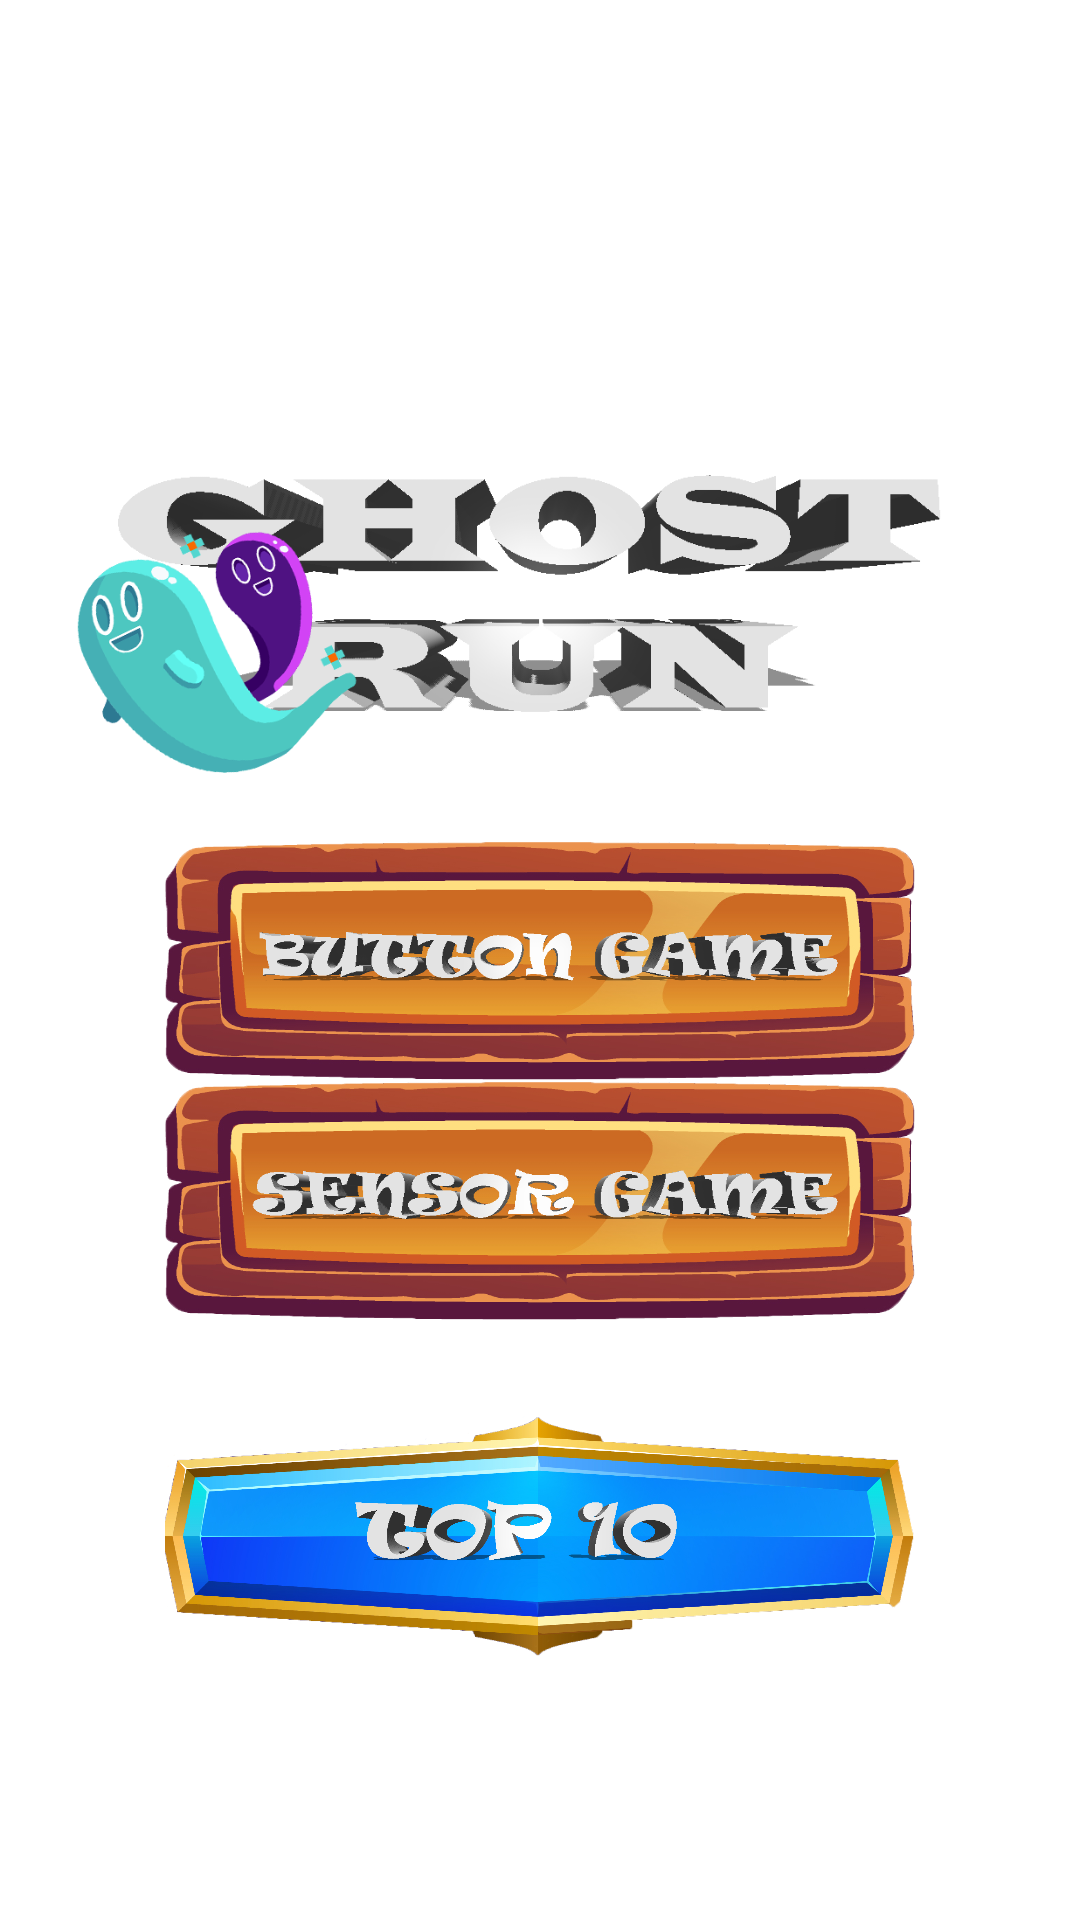

This screen was rendered from an Android layout file. Write that file and the resources it references.
<!-- AndroidManifest.xml: application theme Theme.AndroidGame_DogVSGhost -->
<!-- res/layout/activity_main.xml -->
<?xml version="1.0" encoding="utf-8"?>
<androidx.constraintlayout.widget.ConstraintLayout xmlns:android="http://schemas.android.com/apk/res/android"
    xmlns:app="http://schemas.android.com/apk/res-auto"
    xmlns:tools="http://schemas.android.com/tools"
    android:layout_width="match_parent"
    android:layout_height="match_parent"
    tools:context=".activites.Activity_Main">

    <RelativeLayout
        android:layout_width="match_parent"
        android:layout_height="match_parent"
        android:gravity="center">

        <ImageView
            android:id="@+id/main_IMG_back"
            android:layout_width="match_parent"
            android:layout_height="match_parent"
            android:scaleType="centerCrop">

        </ImageView>

        <ImageView
            android:layout_width="wrap_content"
            android:layout_height="wrap_content"
            android:src="@drawable/title_main2">

        </ImageView>
        <ImageButton
            android:id="@+id/main_BTN_regularGame"
            android:background="@null"
            android:layout_width="250dp"
            android:layout_height="80dp"
            android:layout_centerInParent="true"
            android:scaleType="fitXY"
            android:src="@drawable/button_btngame"
            android:text="Regular Game">

        </ImageButton>
        <ImageButton
            android:id="@+id/main_BTN_sensorGame"
            android:background="@null"
            android:layout_width="250dp"
            android:layout_height="80dp"
            android:scaleType="fitXY"
            android:layout_centerInParent="true"
            android:src="@drawable/button_sensorgame"
            android:layout_below="@+id/main_BTN_regularGame"
            android:text="Sensor Game">
        </ImageButton>
        <ImageButton
            android:id="@+id/main_BTN_topTen"
            android:background="@null"
            android:layout_width="250dp"
            android:layout_height="80dp"
            android:scaleType="fitXY"
            android:layout_centerInParent="true"
            android:layout_marginTop="32dp"
            android:src="@drawable/top10"
            android:layout_below="@+id/main_BTN_sensorGame"
            android:text="TOP 10">
        </ImageButton>
    </RelativeLayout>
</androidx.constraintlayout.widget.ConstraintLayout>
<!-- resources referenced by this layout -->
<resources>
  <!-- drawable button_btngame: png bitmap (drawable, 179856 bytes) -->
  <!-- drawable button_sensorgame: png bitmap (drawable, 181774 bytes) -->
  <!-- drawable title_main2: png bitmap (drawable, 71348 bytes) -->
  <!-- drawable top10: png bitmap (drawable, 727874 bytes) -->
  <style name="Theme.AndroidGame_DogVSGhost" parent="Theme.MaterialComponents.DayNight.NoActionBar">
          
          <item name="colorPrimary">#0C4CCD</item>
          <item name="colorPrimaryVariant">#324DE2</item>
          <item name="colorOnPrimary">@color/white</item>
          
          <item name="colorSecondary">@color/teal_200</item>
          <item name="colorSecondaryVariant">@color/teal_700</item>
          <item name="colorOnSecondary">@color/black</item>
          
          <item name="android:statusBarColor" tools:targetApi="l">?attr/colorPrimaryVariant</item>
          
      </style>
  <color name="white">#FFFFFFFF</color>
  <color name="teal_200">#039DDA</color>
  <color name="teal_700">#FF018786</color>
  <color name="black">#FF000000</color>
</resources>
